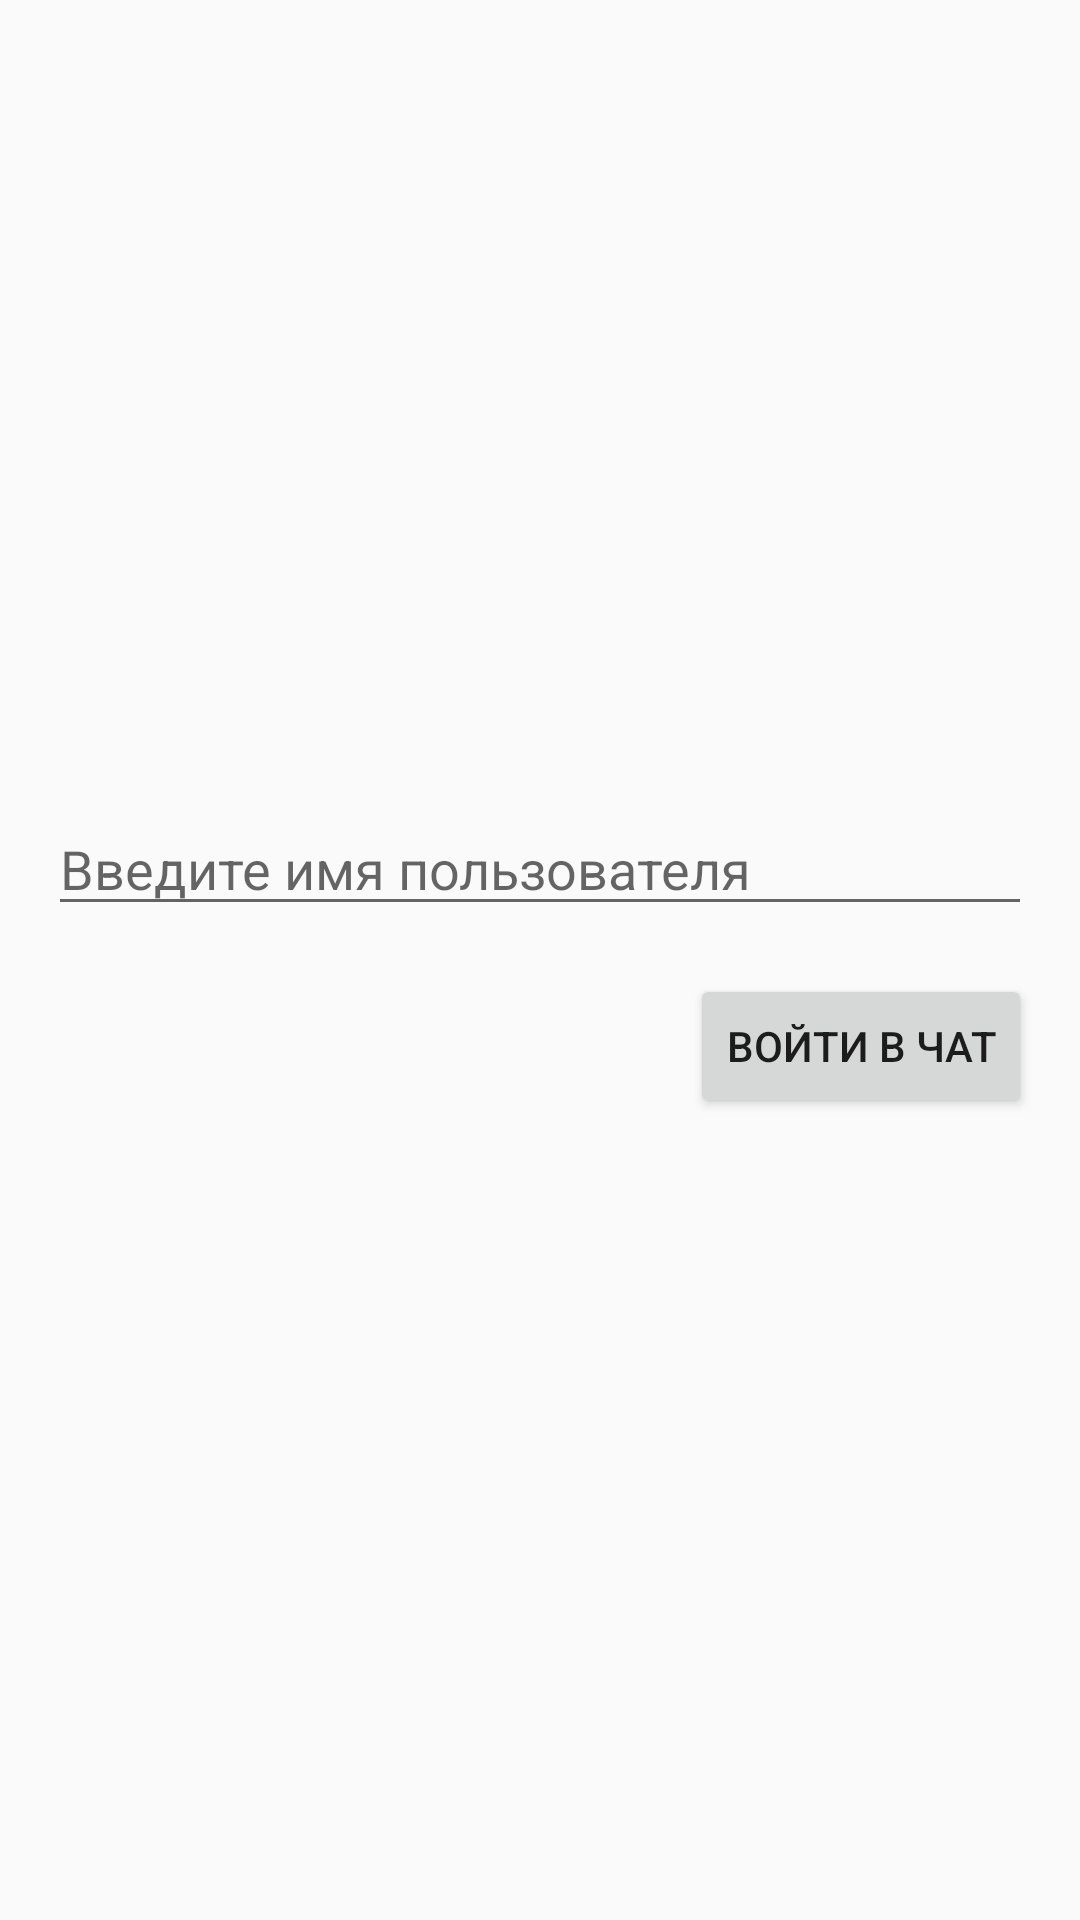

The Android layout XML behind this screen, and the referenced resources:
<!-- AndroidManifest.xml: application theme AppTheme -->
<!-- res/layout/activity_main.xml -->
<?xml version="1.0" encoding="utf-8"?>
<LinearLayout
    xmlns:android="http://schemas.android.com/apk/res/android"
    android:layout_width="match_parent"
    android:layout_height="match_parent"
    android:gravity="center_vertical"
    android:orientation="vertical"
    android:padding="@dimen/padding_medium">


    <EditText
        android:id="@+id/etUserName"
        android:layout_width="match_parent"
        android:layout_height="wrap_content"
        android:layout_marginBottom="@dimen/margin_medium"
        android:hint="@string/main.hint.username"/>

    <Button
        android:id="@+id/btnGoToChat"
        android:layout_width="wrap_content"
        android:layout_height="wrap_content"
        android:layout_gravity="end"
        android:text="@string/main.go_to_chat"/>

</LinearLayout>
<!-- resources referenced by this layout -->
<resources>
  <dimen name="margin_medium">16dp</dimen>
  <dimen name="padding_medium">16dp</dimen>
  <string name="main.go_to_chat">Войти в чат</string>
  <string name="main.hint.username">Введите имя пользователя</string>
  <style name="AppTheme" parent="Theme.AppCompat.Light.DarkActionBar">
          
          <item name="colorPrimary">@color/colorPrimary</item>
          <item name="colorPrimaryDark">@color/colorPrimaryDark</item>
          <item name="colorAccent">@color/colorAccent</item>
          <item name="windowActionBar">false</item>
          <item name="windowNoTitle">true</item>
      </style>
  <color name="colorPrimary">#3F51B5</color>
  <color name="colorPrimaryDark">#303F9F</color>
  <color name="colorAccent">#FF4081</color>
</resources>
